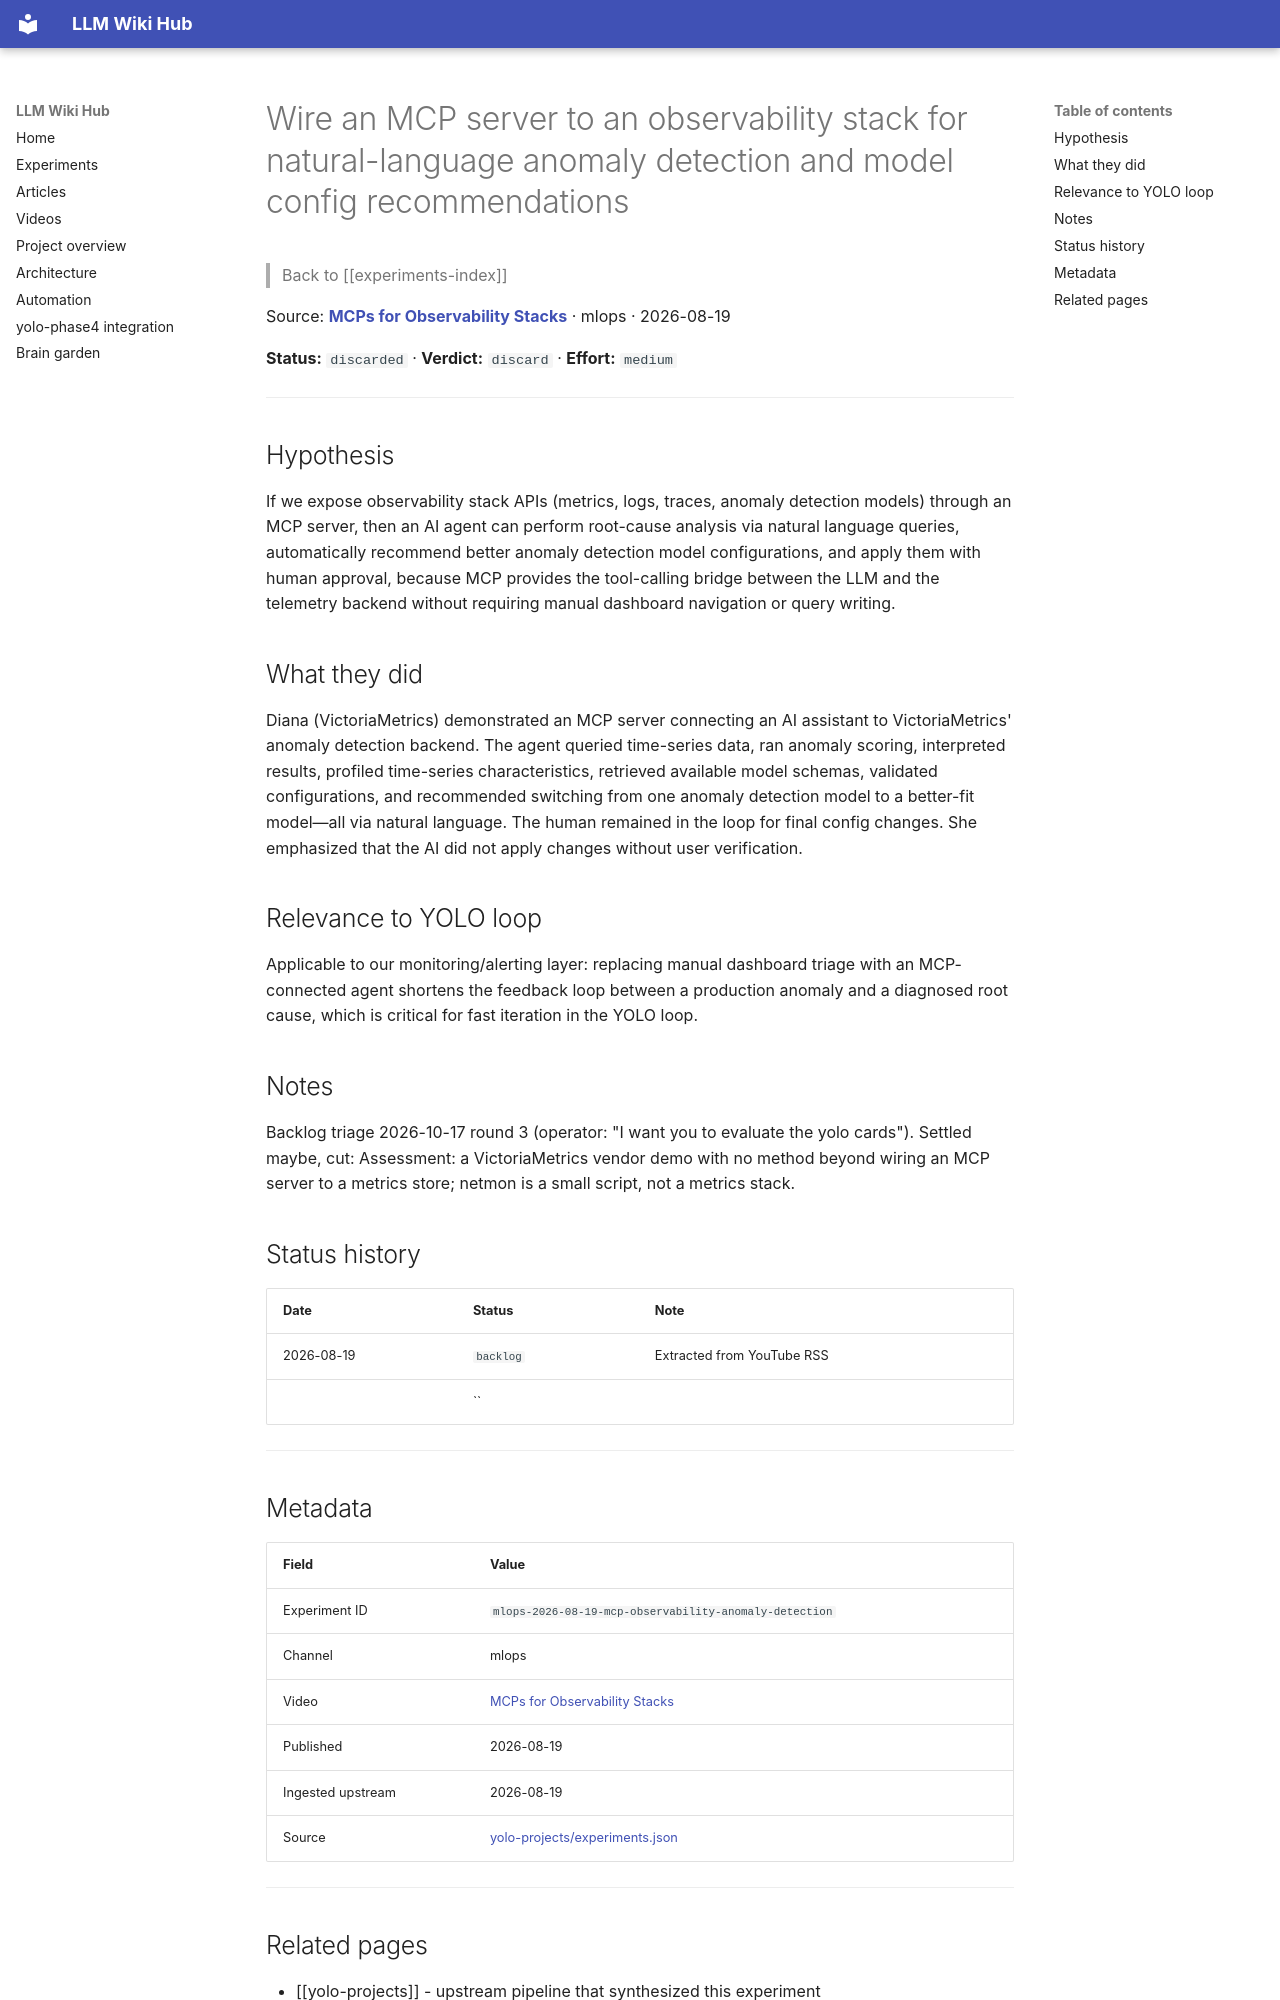

repository: Anguijm/llm-wiki-hub · page: experiments/mlops-2026-08-19-mcp-observability-anomaly-detection/index.html · generator: mkdocs

# Wire an MCP server to an observability stack for natural-language anomaly detection and model config recommendations

> Back to [[experiments-index]]

Source: **[MCPs for Observability Stacks](https://www.youtube.com/watch?v=aQHg6db9wRs)** · mlops · 2026-08-19

**Status:** `discarded` · **Verdict:** `discard` · **Effort:** `medium`

---

## Hypothesis

If we expose observability stack APIs (metrics, logs, traces, anomaly detection models) through an MCP server, then an AI agent can perform root-cause analysis via natural language queries, automatically recommend better anomaly detection model configurations, and apply them with human approval, because MCP provides the tool-calling bridge between the LLM and the telemetry backend without requiring manual dashboard navigation or query writing.

## What they did

Diana (VictoriaMetrics) demonstrated an MCP server connecting an AI assistant to VictoriaMetrics' anomaly detection backend. The agent queried time-series data, ran anomaly scoring, interpreted results, profiled time-series characteristics, retrieved available model schemas, validated configurations, and recommended switching from one anomaly detection model to a better-fit model—all via natural language. The human remained in the loop for final config changes. She emphasized that the AI did not apply changes without user verification.

## Relevance to YOLO loop

Applicable to our monitoring/alerting layer: replacing manual dashboard triage with an MCP-connected agent shortens the feedback loop between a production anomaly and a diagnosed root cause, which is critical for fast iteration in the YOLO loop.

## Notes

Backlog triage 2026-10-17 round 3 (operator: "I want you to evaluate the yolo cards"). Settled maybe, cut: Assessment: a VictoriaMetrics vendor demo with no method beyond wiring an MCP server to a metrics store; netmon is a small script, not a metrics stack.

## Status history

| Date | Status | Note |
|---|---|---|
| 2026-08-19 | `backlog` | Extracted from YouTube RSS |
|  | `` |  |

---

## Metadata

| Field | Value |
|---|---|
| Experiment ID | `mlops-2026-08-19-mcp-observability-anomaly-detection` |
| Channel | mlops |
| Video | [MCPs for Observability Stacks](https://www.youtube.com/watch?v=aQHg6db9wRs) |
| Published | 2026-08-19 |
| Ingested upstream | 2026-08-19 |
| Source | [yolo-projects/experiments.json](https://github.com/Anguijm/yolo-projects/blob/main/experiments.json) |

---
